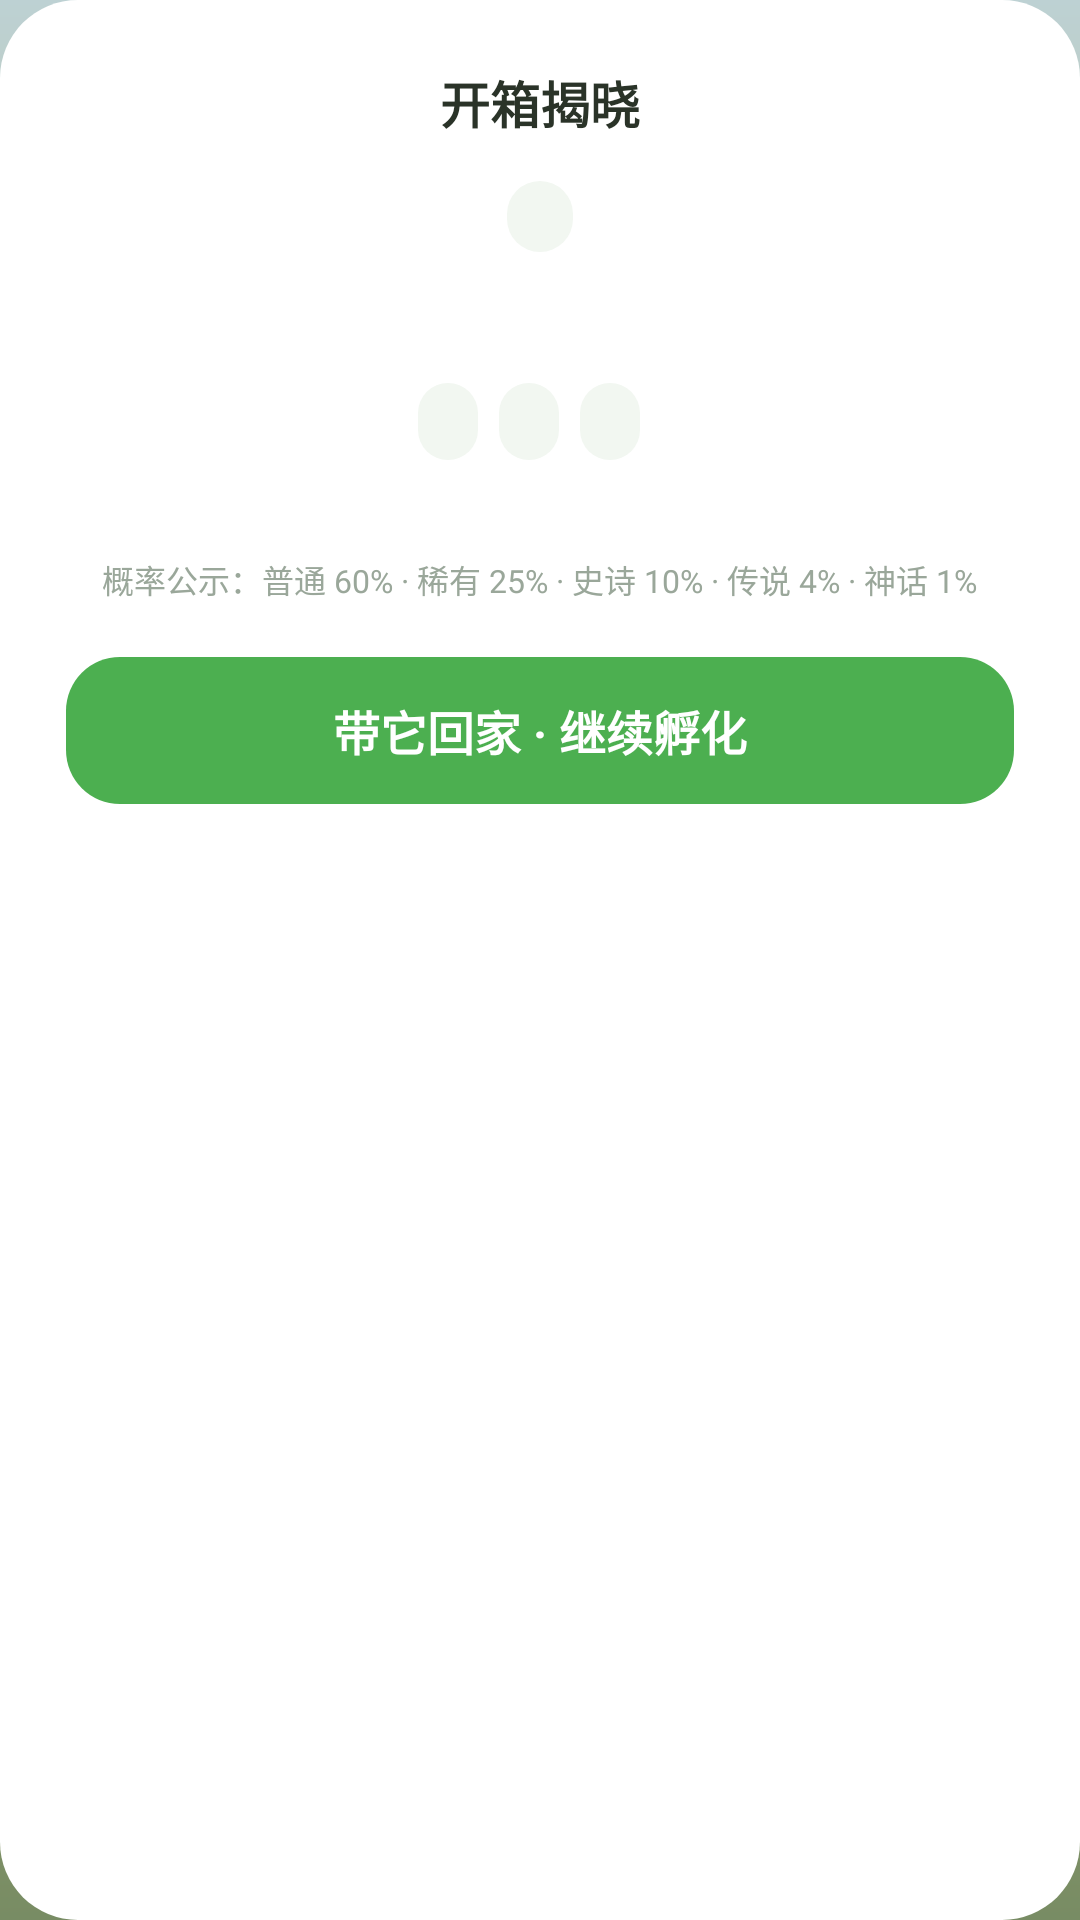

Here is an Android app screen rendered from its layout file. Give the layout XML and the strings, colors and styles it references.
<!-- AndroidManifest.xml: application theme Theme.SproutPet -->
<!-- res/layout/dialog_reveal.xml -->
<?xml version="1.0" encoding="utf-8"?>
<LinearLayout xmlns:android="http://schemas.android.com/apk/res/android"
    xmlns:tools="http://schemas.android.com/tools"
    android:layout_width="match_parent"
    android:layout_height="wrap_content"
    android:background="@drawable/bg_card_round"
    android:gravity="center_horizontal"
    android:orientation="vertical"
    android:paddingStart="22dp"
    android:paddingEnd="22dp"
    android:paddingTop="22dp"
    android:paddingBottom="30dp">

    <TextView
        android:layout_width="wrap_content"
        android:layout_height="wrap_content"
        android:text="@string/reveal_title"
        android:textColor="@color/scene_text"
        android:textSize="16.5sp"
        android:textStyle="bold" />

    
    <TextView
        android:id="@+id/tv_reveal_rarity"
        android:layout_width="wrap_content"
        android:layout_height="wrap_content"
        android:layout_marginTop="14dp"
        android:background="@drawable/bg_kv_chip"
        android:paddingHorizontal="11dp"
        android:paddingVertical="4dp"
        android:textColor="@color/white"
        android:textSize="11.5sp"
        android:textStyle="bold"
        tools:text="稀有"
        tools:backgroundTint="@color/rarity_rare" />

    <TextView
        android:id="@+id/tv_reveal_species"
        android:layout_width="wrap_content"
        android:layout_height="wrap_content"
        android:layout_marginTop="8dp"
        android:textColor="@color/scene_text"
        android:textSize="19sp"
        android:textStyle="bold"
        tools:text="萌芽鸡" />

    
    <LinearLayout
        android:id="@+id/row_reveal_kv"
        android:layout_width="wrap_content"
        android:layout_height="wrap_content"
        android:layout_marginTop="10dp"
        android:orientation="horizontal">

        <TextView
            android:id="@+id/tv_reveal_family"
            style="@style/RevealKv"
            tools:text="羽虫" />
        <TextView
            android:id="@+id/tv_reveal_gender"
            style="@style/RevealKv"
            tools:text="公" />
        <TextView
            android:id="@+id/tv_reveal_generation"
            style="@style/RevealKv"
            tools:text="第 1 世代" />
    </LinearLayout>

    
    <TextView
        android:id="@+id/tv_reveal_pity"
        android:layout_width="wrap_content"
        android:layout_height="wrap_content"
        android:layout_marginTop="12dp"
        android:textColor="@color/scene_sub"
        android:textSize="11.5sp"
        tools:text="距史诗保底还差 12 抽" />

    
    <TextView
        android:layout_width="wrap_content"
        android:layout_height="wrap_content"
        android:layout_marginTop="4dp"
        android:text="@string/reveal_probability"
        android:textColor="@color/scene_hint"
        android:textSize="10.5sp" />

    <TextView
        android:id="@+id/btn_reveal_home"
        android:layout_width="match_parent"
        android:layout_height="wrap_content"
        android:layout_marginTop="18dp"
        android:background="@drawable/bg_btn_primary"
        android:gravity="center"
        android:paddingVertical="13dp"
        android:text="@string/reveal_btn_home"
        android:textColor="@color/white"
        android:textSize="15.5sp"
        android:textStyle="bold" />
</LinearLayout>
<!-- resources referenced by this layout -->
<resources>
  <color name="rarity_rare">#FF2196F3</color>
  <color name="scene_hint">#FF9AA79A</color>
  <color name="scene_sub">#FF5B6B58</color>
  <color name="scene_text">#FF2A3328</color>
  <color name="white">#FFFFFFFF</color>
  <!-- drawable bg_btn_primary (drawable) -->
  <?xml version="1.0" encoding="utf-8"?>
  <shape xmlns:android="http://schemas.android.com/apk/res/android" android:shape="rectangle">
      <solid android:color="@color/brand_primary" />
      <corners android:radius="18dp" />
  </shape>
  <!-- drawable bg_card_round (drawable) -->
  <?xml version="1.0" encoding="utf-8"?>
  <shape xmlns:android="http://schemas.android.com/apk/res/android" android:shape="rectangle">
      <solid android:color="@color/white" />
      <corners android:radius="@dimen/radius_card" />
  </shape>
  <!-- drawable bg_kv_chip (drawable) -->
  <?xml version="1.0" encoding="utf-8"?>
  <shape xmlns:android="http://schemas.android.com/apk/res/android" android:shape="rectangle">
      <solid android:color="@color/scene_kv_bg" />
      <corners android:radius="11dp" />
  </shape>
  <string name="reveal_btn_home">带它回家 · 继续孵化</string>
  <string name="reveal_probability">概率公示：普通 60% · 稀有 25% · 史诗 10% · 传说 4% · 神话 1%</string>
  <string name="reveal_title">开箱揭晓</string>
  <style name="RevealKv">
          <item name="android:layout_width">wrap_content</item>
          <item name="android:layout_height">wrap_content</item>
          <item name="android:layout_marginEnd">7dp</item>
          <item name="android:background">@drawable/bg_kv_chip</item>
          <item name="android:paddingHorizontal">10dp</item>
          <item name="android:paddingVertical">5dp</item>
          <item name="android:textColor">@color/scene_sub</item>
          <item name="android:textSize">11.5sp</item>
          <item name="android:textStyle">bold</item>
      </style>
  <style name="Theme.SproutPet" parent="Theme.Material3.Light.NoActionBar">
          <item name="colorPrimary">@color/brand_primary</item>
          <item name="colorPrimaryDark">@color/brand_primary_dark</item>
          <item name="colorSecondary">@color/brand_accent</item>
          <item name="android:colorBackground">@color/bg_page</item>
          
          <item name="android:windowBackground">@drawable/bg_launch_day</item>
          <item name="android:statusBarColor">@android:color/transparent</item>
          <item name="android:windowLightStatusBar" tools:targetApi="m">true</item>
      </style>
  <color name="brand_primary">#FF4CAF50</color>
  <dimen name="radius_card">26dp</dimen>
  <color name="scene_kv_bg">#FFF2F7F1</color>
  <color name="brand_primary_dark">#FF388E3C</color>
  <color name="brand_accent">#FFFFB300</color>
  <color name="bg_page">#FFF7F8FA</color>
  <!-- drawable bg_launch_day (drawable) -->
  <?xml version="1.0" encoding="utf-8"?>
  <shape xmlns:android="http://schemas.android.com/apk/res/android"
      android:shape="rectangle">
      <gradient
          android:angle="270"
          android:startColor="#BDD1D3"
          android:centerColor="#B6B571"
          android:endColor="#788C64"
          android:type="linear" />
  </shape>
</resources>
